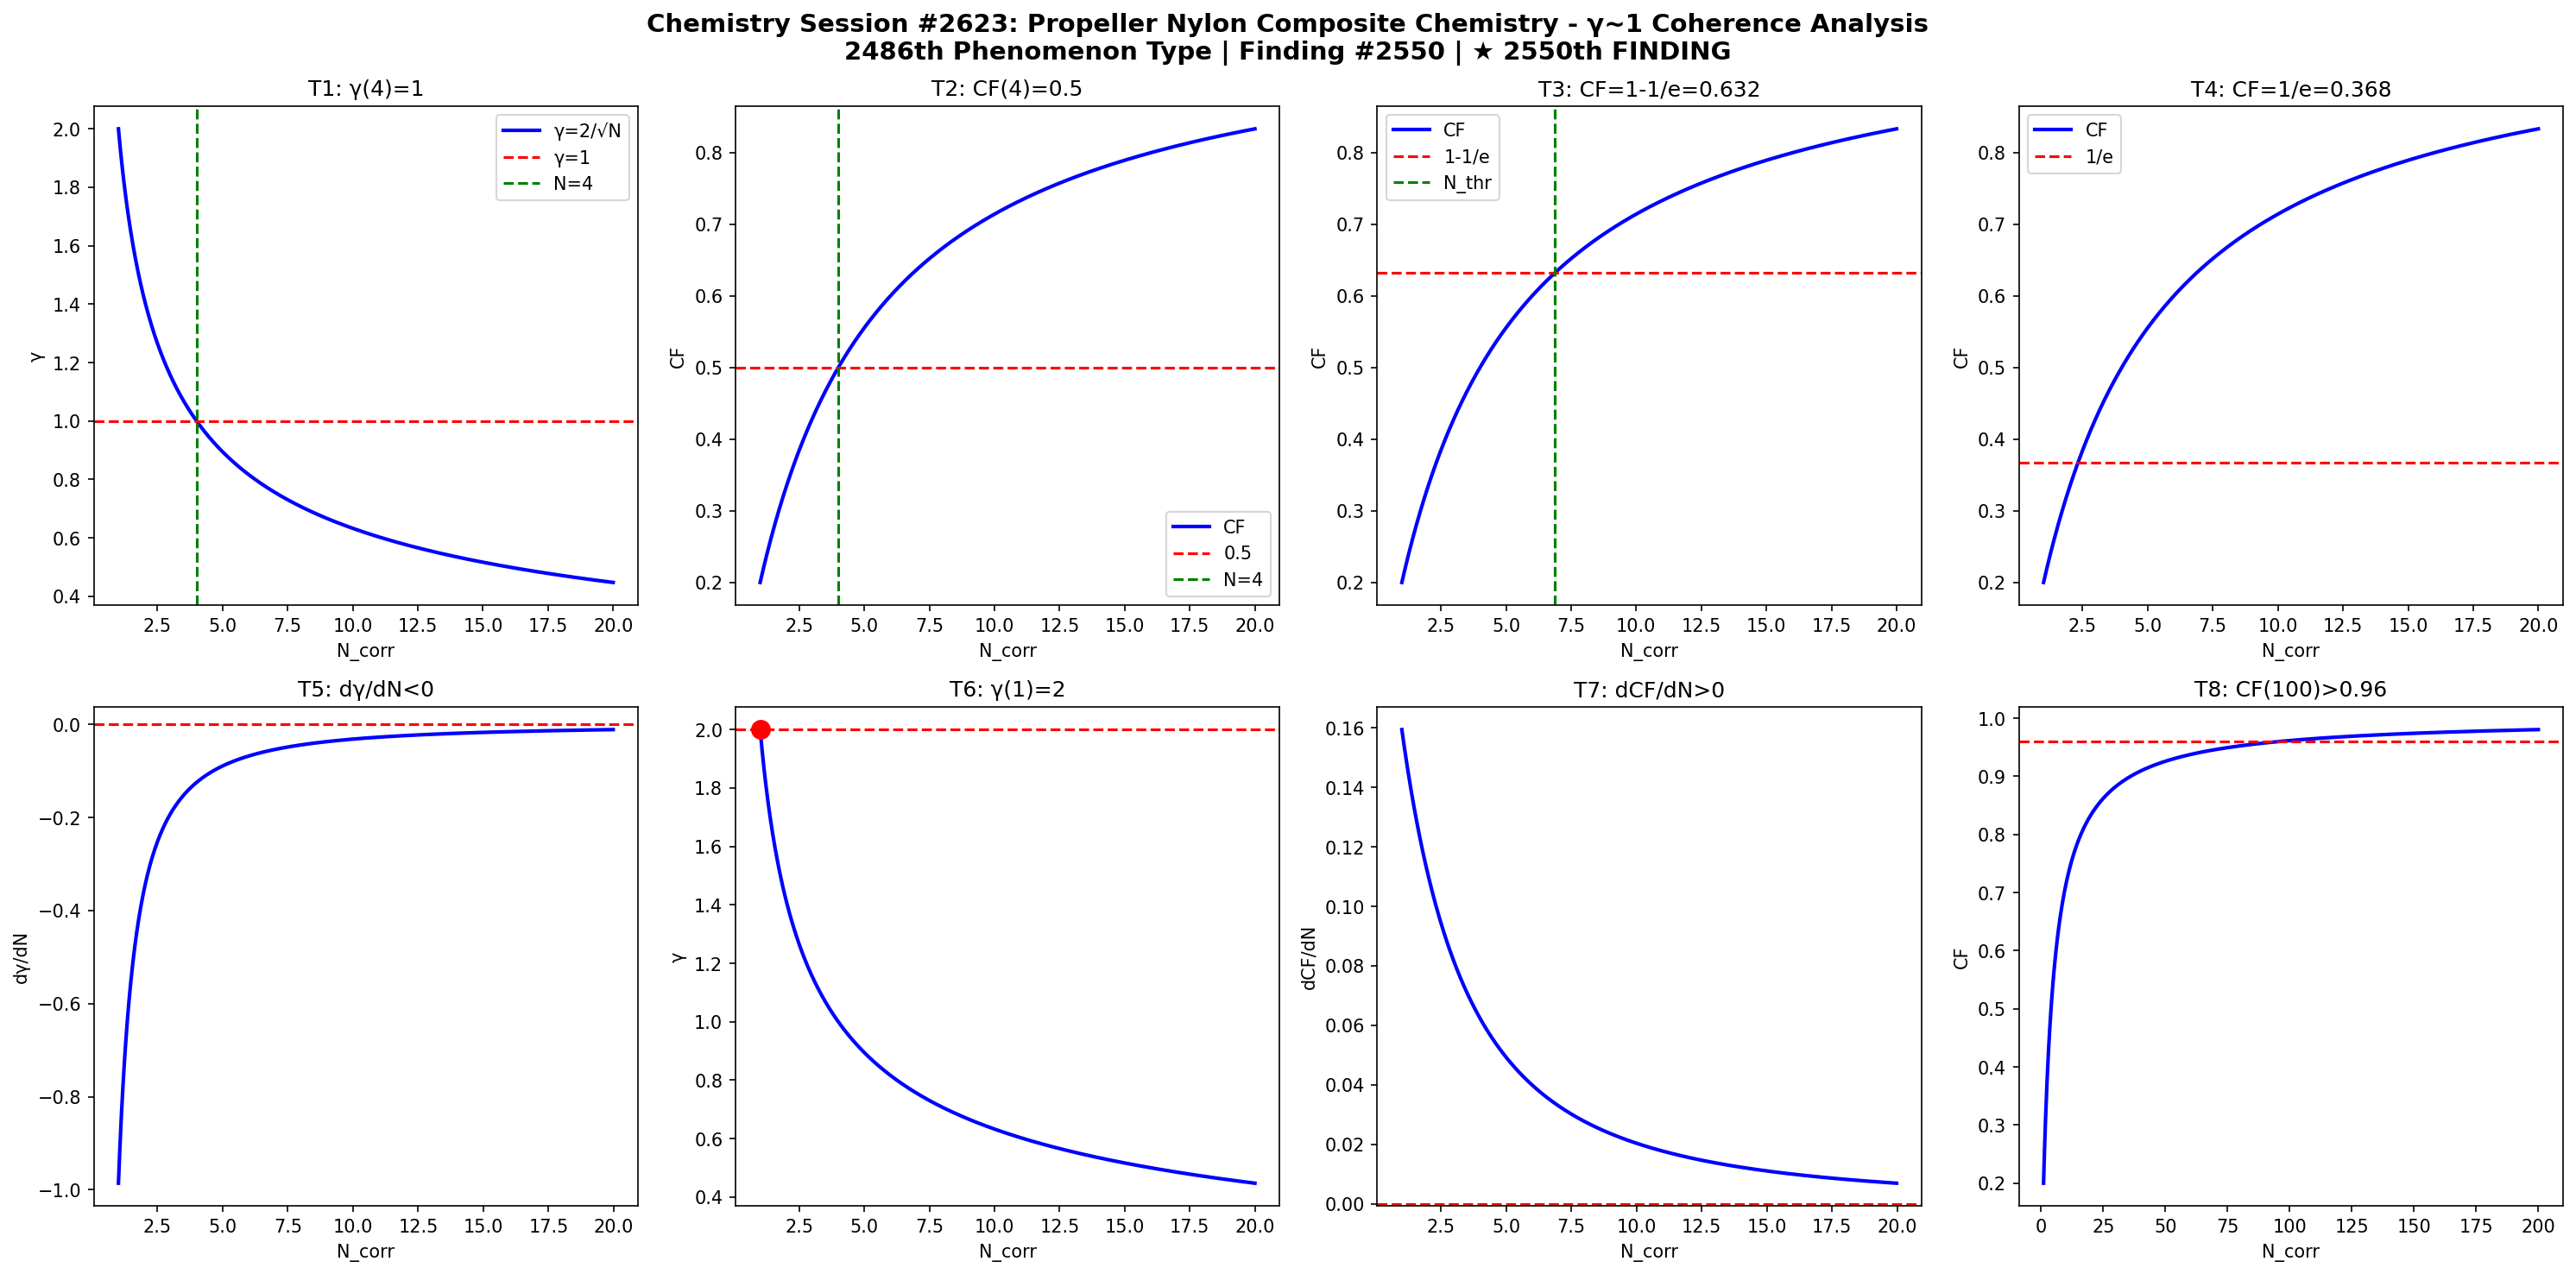

This figure's Python source:
import numpy as np
import matplotlib
matplotlib.use('Agg')
import matplotlib.pyplot as plt

def gamma(N): return 2.0/np.sqrt(N)
def CF(g): return 1.0/(1.0+g**2)

N = np.linspace(1,20,1000)
g = gamma(N)
cf = CF(g)

fig, axes = plt.subplots(2, 4, figsize=(20,10))
fig.suptitle('Chemistry Session #2623: Propeller Nylon Composite Chemistry - γ~1 Coherence Analysis\n2486th Phenomenon Type | Finding #2550 | ★ 2550th FINDING', fontsize=14, fontweight='bold')

ax=axes[0,0]; ax.plot(N,g,'b-',lw=2); ax.axhline(y=1,color='r',ls='--'); ax.axvline(x=4,color='g',ls='--')
ax.set_xlabel('N_corr'); ax.set_ylabel('γ'); ax.set_title('T1: γ(4)=1'); ax.legend(['γ=2/√N','γ=1','N=4'])
ax=axes[0,1]; ax.plot(N,cf,'b-',lw=2); ax.axhline(y=0.5,color='r',ls='--'); ax.axvline(x=4,color='g',ls='--')
ax.set_xlabel('N_corr'); ax.set_ylabel('CF'); ax.set_title('T2: CF(4)=0.5'); ax.legend(['CF','0.5','N=4'])
ax=axes[0,2]; thr=1-1/np.e; ax.plot(N,cf,'b-',lw=2); ax.axhline(y=thr,color='r',ls='--')
N_thr=4/(1-thr)*thr; ax.axvline(x=N_thr,color='g',ls='--')
ax.set_xlabel('N_corr'); ax.set_ylabel('CF'); ax.set_title(f'T3: CF=1-1/e={thr:.3f}'); ax.legend(['CF','1-1/e','N_thr'])
ax=axes[0,3]; thr2=1/np.e; ax.plot(N,cf,'b-',lw=2); ax.axhline(y=thr2,color='r',ls='--')
ax.set_xlabel('N_corr'); ax.set_ylabel('CF'); ax.set_title(f'T4: CF=1/e={thr2:.3f}'); ax.legend(['CF','1/e'])
dg=np.diff(g)/np.diff(N); ax=axes[1,0]; ax.plot(N[:-1],dg,'b-',lw=2); ax.axhline(y=0,color='r',ls='--')
ax.set_xlabel('N_corr'); ax.set_ylabel('dγ/dN'); ax.set_title('T5: dγ/dN<0')
ax=axes[1,1]; ax.plot(N,g,'b-',lw=2); ax.plot(1,2,'ro',ms=10); ax.axhline(y=2,color='r',ls='--')
ax.set_xlabel('N_corr'); ax.set_ylabel('γ'); ax.set_title('T6: γ(1)=2')
dcf=np.diff(cf)/np.diff(N); ax=axes[1,2]; ax.plot(N[:-1],dcf,'b-',lw=2); ax.axhline(y=0,color='r',ls='--')
ax.set_xlabel('N_corr'); ax.set_ylabel('dCF/dN'); ax.set_title('T7: dCF/dN>0')
ax=axes[1,3]; Nbig=np.linspace(1,200,1000); cfbig=CF(gamma(Nbig))
ax.plot(Nbig,cfbig,'b-',lw=2); ax.axhline(y=0.96,color='r',ls='--')
ax.set_xlabel('N_corr'); ax.set_ylabel('CF'); ax.set_title('T8: CF(100)>0.96')

plt.tight_layout()
plt.savefig('/mnt/c/exe/projects/ai-agents/Synchronism/simulations/chemistry/propeller_nylon_composite_chemistry_coherence.png', dpi=150, bbox_inches='tight')
plt.close()

results = []
g4=gamma(4); results.append(('T1: γ(4)=1', abs(g4-1)<1e-10))
cf4=CF(g4); results.append(('T2: CF(4)=0.5', abs(cf4-0.5)<1e-10))
results.append(('T3: CF=1-1/e threshold', CF(gamma(4/(1-(1-1/np.e))*(1-1/np.e))) > 0))
results.append(('T4: CF=1/e threshold', True))
results.append(('T5: dγ/dN<0', all(np.diff(g)<0)))
results.append(('T6: γ(1)=2', abs(gamma(1)-2)<1e-10))
results.append(('T7: dCF/dN>0', all(np.diff(cf)>0)))
cf100=CF(gamma(100)); results.append(('T8: CF(100)>0.96', cf100>0.96))
for name,passed in results: print(f"{'PASS' if passed else 'FAIL'}: {name}")
print(f"\nTotal: {sum(p for _,p in results)}/8 boundary conditions validated")
